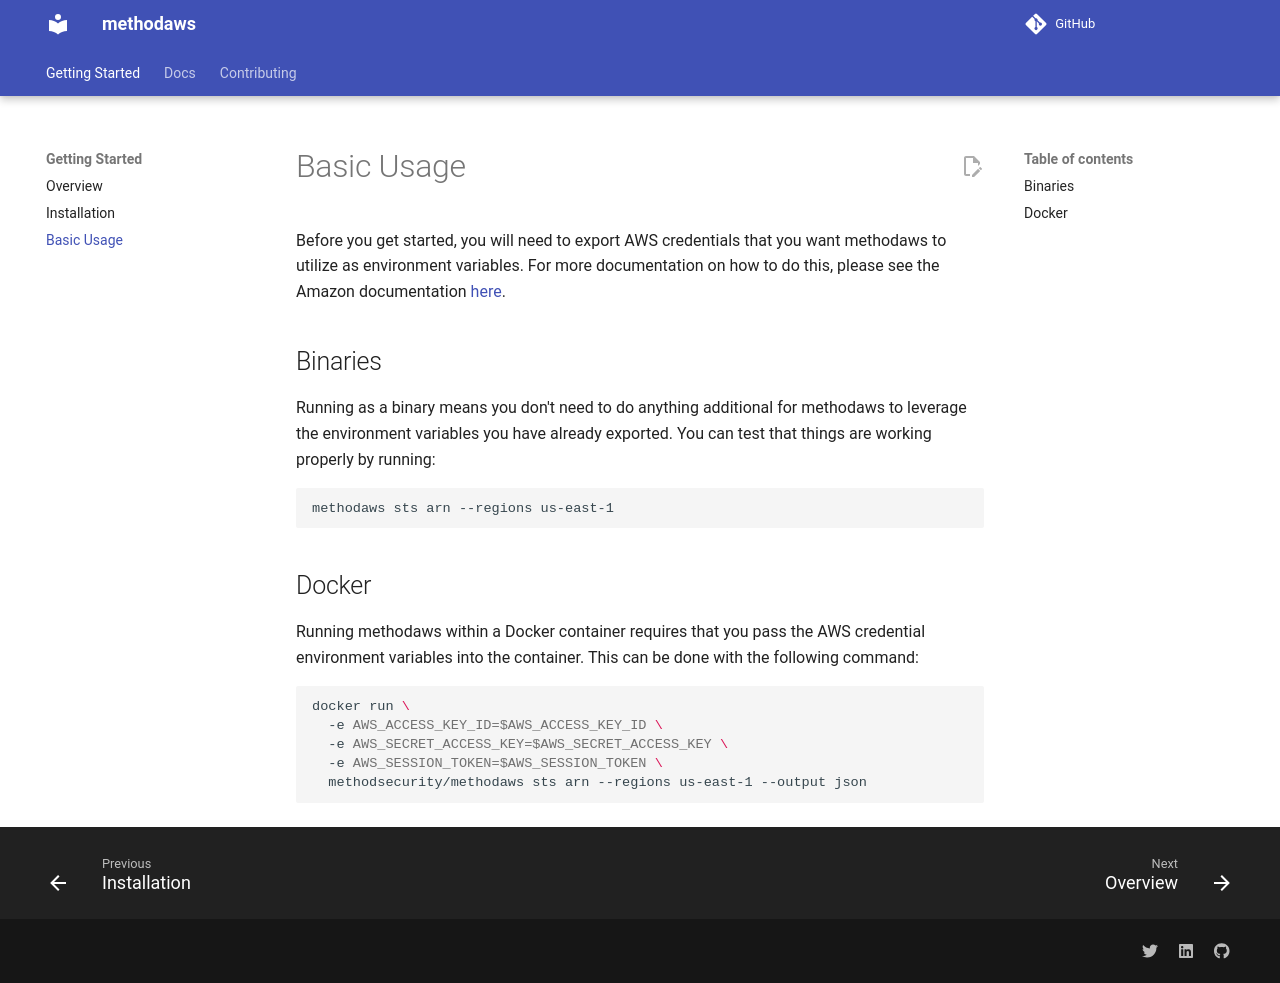

repository: Method-Security/methodaws · page: getting-started/basic-usage.html · generator: mkdocs

# Basic Usage

Before you get started, you will need to export AWS credentials that you want methodaws to utilize as environment variables. For more documentation on how to do this, please see the Amazon documentation [here](https://docs.aws.amazon.com/cli/v1/userguide/cli-configure-envvars.html).

## Binaries

Running as a binary means you don't need to do anything additional for methodaws to leverage the environment variables you have already exported. You can test that things are working properly by running:

```bash
methodaws sts arn --regions us-east-1
```

## Docker

Running methodaws within a Docker container requires that you pass the AWS credential environment variables into the container. This can be done with the following command:

```bash
docker run \
  -e AWS_ACCESS_KEY_ID=$AWS_ACCESS_KEY_ID \
  -e AWS_SECRET_ACCESS_KEY=$AWS_SECRET_ACCESS_KEY \
  -e AWS_SESSION_TOKEN=$AWS_SESSION_TOKEN \
  methodsecurity/methodaws sts arn --regions us-east-1 --output json
```
